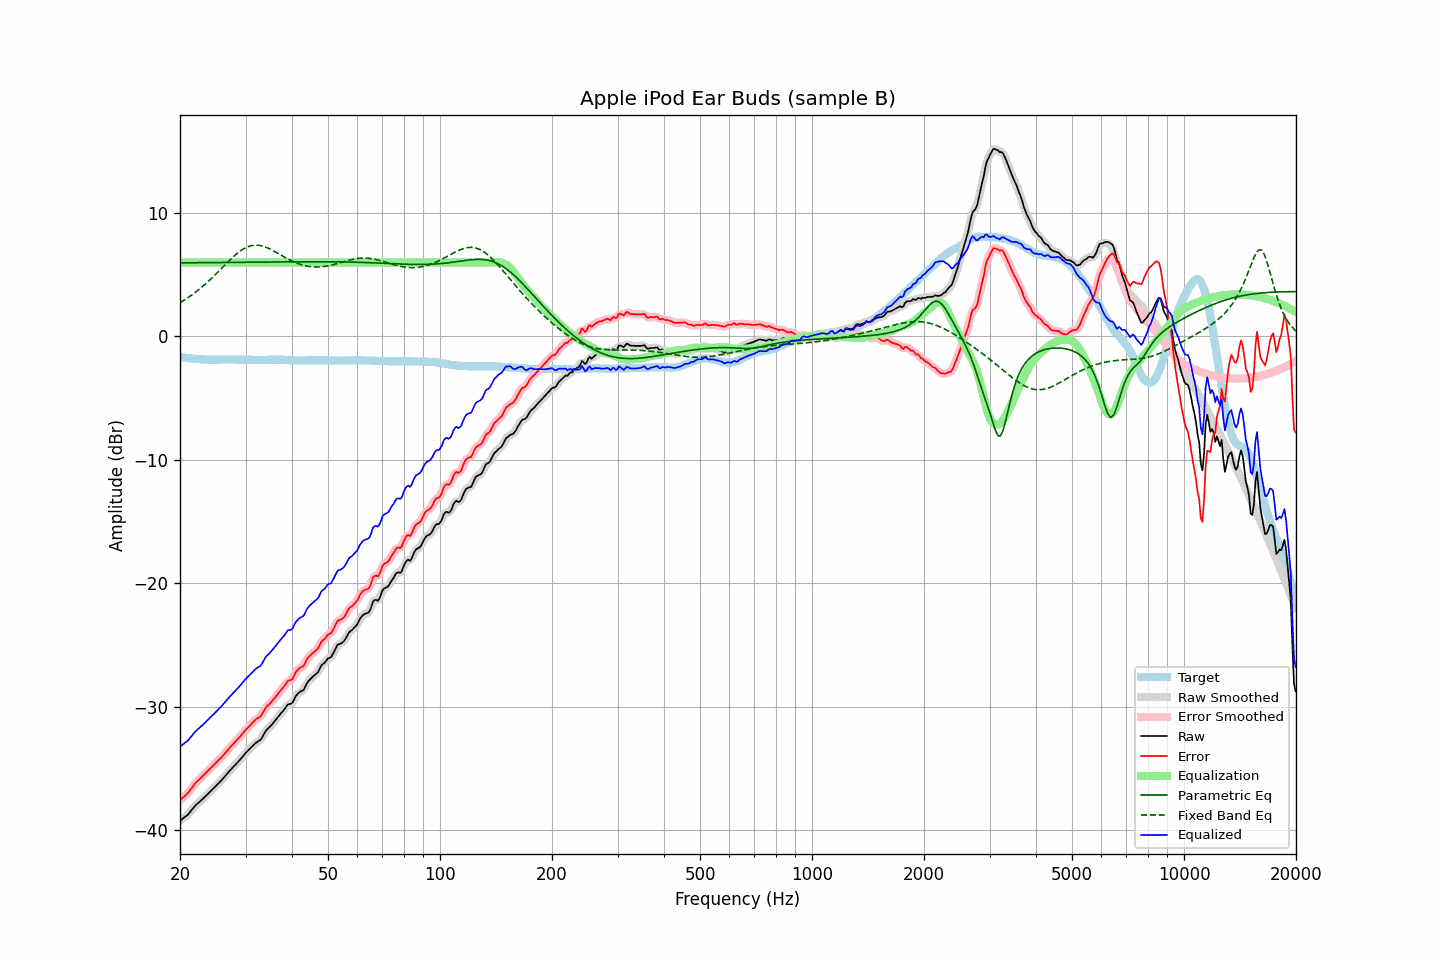

Source data for this figure (header and first rows):
frequency, raw, error, smoothed, error_smoothed, equalization, parametric_eq, fixed_band_eq, equalized_raw, equalized_smoothed, target
20.00, -39.24, -37.58, -39.23, -37.57, 6.00, 5.96, 2.74, -33.24, -33.23, -1.66
20.20, -39.14, -37.46, -39.15, -37.46, 6.00, 5.97, 2.82, -33.14, -33.15, -1.68
20.40, -39.04, -37.34, -39.05, -37.35, 6.00, 5.97, 2.90, -33.04, -33.05, -1.70
20.61, -38.94, -37.23, -38.95, -37.23, 6.00, 5.97, 2.98, -32.94, -32.95, -1.71
20.81, -38.84, -37.11, -38.84, -37.11, 6.00, 5.97, 3.06, -32.84, -32.84, -1.73
21.02, -38.73, -36.99, -38.72, -36.97, 6.00, 5.97, 3.15, -32.73, -32.72, -1.74
21.23, -38.57, -36.81, -38.57, -36.82, 6.00, 5.97, 3.24, -32.57, -32.57, -1.76
21.44, -38.41, -36.64, -38.41, -36.64, 6.00, 5.97, 3.33, -32.41, -32.41, -1.77
21.66, -38.25, -36.47, -38.25, -36.46, 6.00, 5.97, 3.42, -32.25, -32.25, -1.78
21.87, -38.09, -36.29, -38.09, -36.29, 6.00, 5.97, 3.52, -32.09, -32.09, -1.80
22.09, -37.95, -36.14, -37.96, -36.14, 6.00, 5.97, 3.62, -31.95, -31.96, -1.81
22.31, -37.83, -36.01, -37.83, -36.01, 6.00, 5.98, 3.72, -31.83, -31.83, -1.82
22.54, -37.72, -35.89, -37.72, -35.89, 6.00, 5.98, 3.83, -31.72, -31.72, -1.83
22.76, -37.60, -35.76, -37.61, -35.76, 6.00, 5.98, 3.94, -31.60, -31.61, -1.84
22.99, -37.49, -35.64, -37.49, -35.63, 6.00, 5.98, 4.05, -31.49, -31.49, -1.85
23.22, -37.36, -35.50, -37.36, -35.50, 6.00, 5.98, 4.16, -31.36, -31.36, -1.86
23.45, -37.23, -35.37, -37.24, -35.37, 6.00, 5.98, 4.27, -31.23, -31.24, -1.86
23.69, -37.11, -35.24, -37.11, -35.24, 6.00, 5.98, 4.39, -31.11, -31.11, -1.87
23.92, -36.98, -35.11, -36.98, -35.11, 6.00, 5.98, 4.51, -30.98, -30.98, -1.87
24.16, -36.85, -34.98, -36.85, -34.98, 6.00, 5.99, 4.64, -30.85, -30.85, -1.87
24.40, -36.72, -34.85, -36.72, -34.85, 6.00, 5.99, 4.76, -30.72, -30.72, -1.87
24.65, -36.59, -34.72, -36.59, -34.72, 6.00, 5.99, 4.89, -30.59, -30.59, -1.87
24.89, -36.47, -34.60, -36.46, -34.59, 6.00, 5.99, 5.02, -30.47, -30.46, -1.87
25.14, -36.33, -34.46, -36.33, -34.46, 6.00, 5.99, 5.15, -30.33, -30.33, -1.87
25.39, -36.20, -34.33, -36.20, -34.33, 6.00, 5.99, 5.28, -30.20, -30.20, -1.87
25.65, -36.06, -34.19, -36.07, -34.20, 6.00, 5.99, 5.41, -30.06, -30.07, -1.87
25.91, -35.93, -34.07, -35.93, -34.06, 6.00, 5.99, 5.54, -29.93, -29.93, -1.86
26.16, -35.78, -33.92, -35.78, -33.92, 6.00, 6.00, 5.67, -29.78, -29.78, -1.86
26.43, -35.62, -33.76, -35.62, -33.76, 6.00, 6.00, 5.81, -29.62, -29.62, -1.86
26.69, -35.46, -33.60, -35.47, -33.60, 6.00, 6.00, 5.94, -29.46, -29.47, -1.86
26.96, -35.31, -33.45, -35.32, -33.45, 6.00, 6.00, 6.07, -29.31, -29.32, -1.86
27.23, -35.17, -33.31, -35.17, -33.31, 6.00, 6.00, 6.19, -29.17, -29.17, -1.86
27.50, -35.03, -33.17, -35.03, -33.17, 6.00, 6.00, 6.32, -29.03, -29.03, -1.86
27.77, -34.89, -33.03, -34.89, -33.03, 6.00, 6.00, 6.44, -28.89, -28.89, -1.86
28.05, -34.75, -32.89, -34.75, -32.89, 6.00, 6.00, 6.56, -28.75, -28.75, -1.86
28.33, -34.62, -32.75, -34.62, -32.75, 6.00, 6.01, 6.67, -28.62, -28.62, -1.87
28.62, -34.48, -32.61, -34.49, -32.61, 6.00, 6.01, 6.78, -28.48, -28.49, -1.87
28.90, -34.35, -32.48, -34.34, -32.47, 6.00, 6.01, 6.88, -28.35, -28.34, -1.87
29.19, -34.19, -32.32, -34.19, -32.32, 6.00, 6.01, 6.97, -28.19, -28.19, -1.87
29.48, -34.03, -32.16, -34.03, -32.16, 6.00, 6.01, 7.05, -28.03, -28.03, -1.87
29.78, -33.87, -32.00, -33.87, -32.00, 6.00, 6.01, 7.13, -27.87, -27.87, -1.87
30.08, -33.72, -31.85, -33.73, -31.86, 6.00, 6.01, 7.20, -27.72, -27.73, -1.87
30.38, -33.59, -31.72, -33.59, -31.72, 6.00, 6.02, 7.26, -27.59, -27.59, -1.87
30.68, -33.46, -31.58, -33.46, -31.58, 6.00, 6.02, 7.31, -27.46, -27.46, -1.88
30.99, -33.33, -31.45, -33.33, -31.45, 6.00, 6.02, 7.35, -27.33, -27.33, -1.88
31.30, -33.20, -31.31, -33.20, -31.31, 6.00, 6.02, 7.37, -27.20, -27.20, -1.89
31.61, -33.07, -31.18, -33.07, -31.18, 6.00, 6.02, 7.39, -27.07, -27.07, -1.89
31.93, -32.94, -31.05, -32.95, -31.06, 6.00, 6.02, 7.40, -26.94, -26.95, -1.89
32.24, -32.85, -30.95, -32.86, -30.96, 6.00, 6.02, 7.40, -26.85, -26.86, -1.90
32.57, -32.77, -30.87, -32.78, -30.88, 6.00, 6.03, 7.38, -26.77, -26.78, -1.90
32.89, -32.70, -30.80, -32.67, -30.76, 6.00, 6.03, 7.37, -26.70, -26.67, -1.90
33.22, -32.51, -30.61, -32.49, -30.59, 6.00, 6.03, 7.33, -26.51, -26.49, -1.90
33.55, -32.27, -30.37, -32.28, -30.38, 6.00, 6.03, 7.30, -26.27, -26.28, -1.90
33.89, -32.03, -30.14, -32.05, -30.16, 6.00, 6.03, 7.25, -26.03, -26.05, -1.89
34.23, -31.86, -29.97, -31.88, -29.98, 6.00, 6.03, 7.20, -25.86, -25.88, -1.89
34.57, -31.74, -29.85, -31.73, -29.84, 6.00, 6.03, 7.14, -25.74, -25.73, -1.89
34.92, -31.61, -29.73, -31.60, -29.72, 6.00, 6.04, 7.08, -25.61, -25.60, -1.88
35.27, -31.46, -29.58, -31.47, -29.59, 6.00, 6.04, 7.02, -25.46, -25.47, -1.88
35.62, -31.31, -29.44, -31.31, -29.44, 6.00, 6.04, 6.95, -25.31, -25.31, -1.87
35.97, -31.15, -29.28, -31.15, -29.27, 6.00, 6.04, 6.87, -25.15, -25.15, -1.87
... 635 more rows
